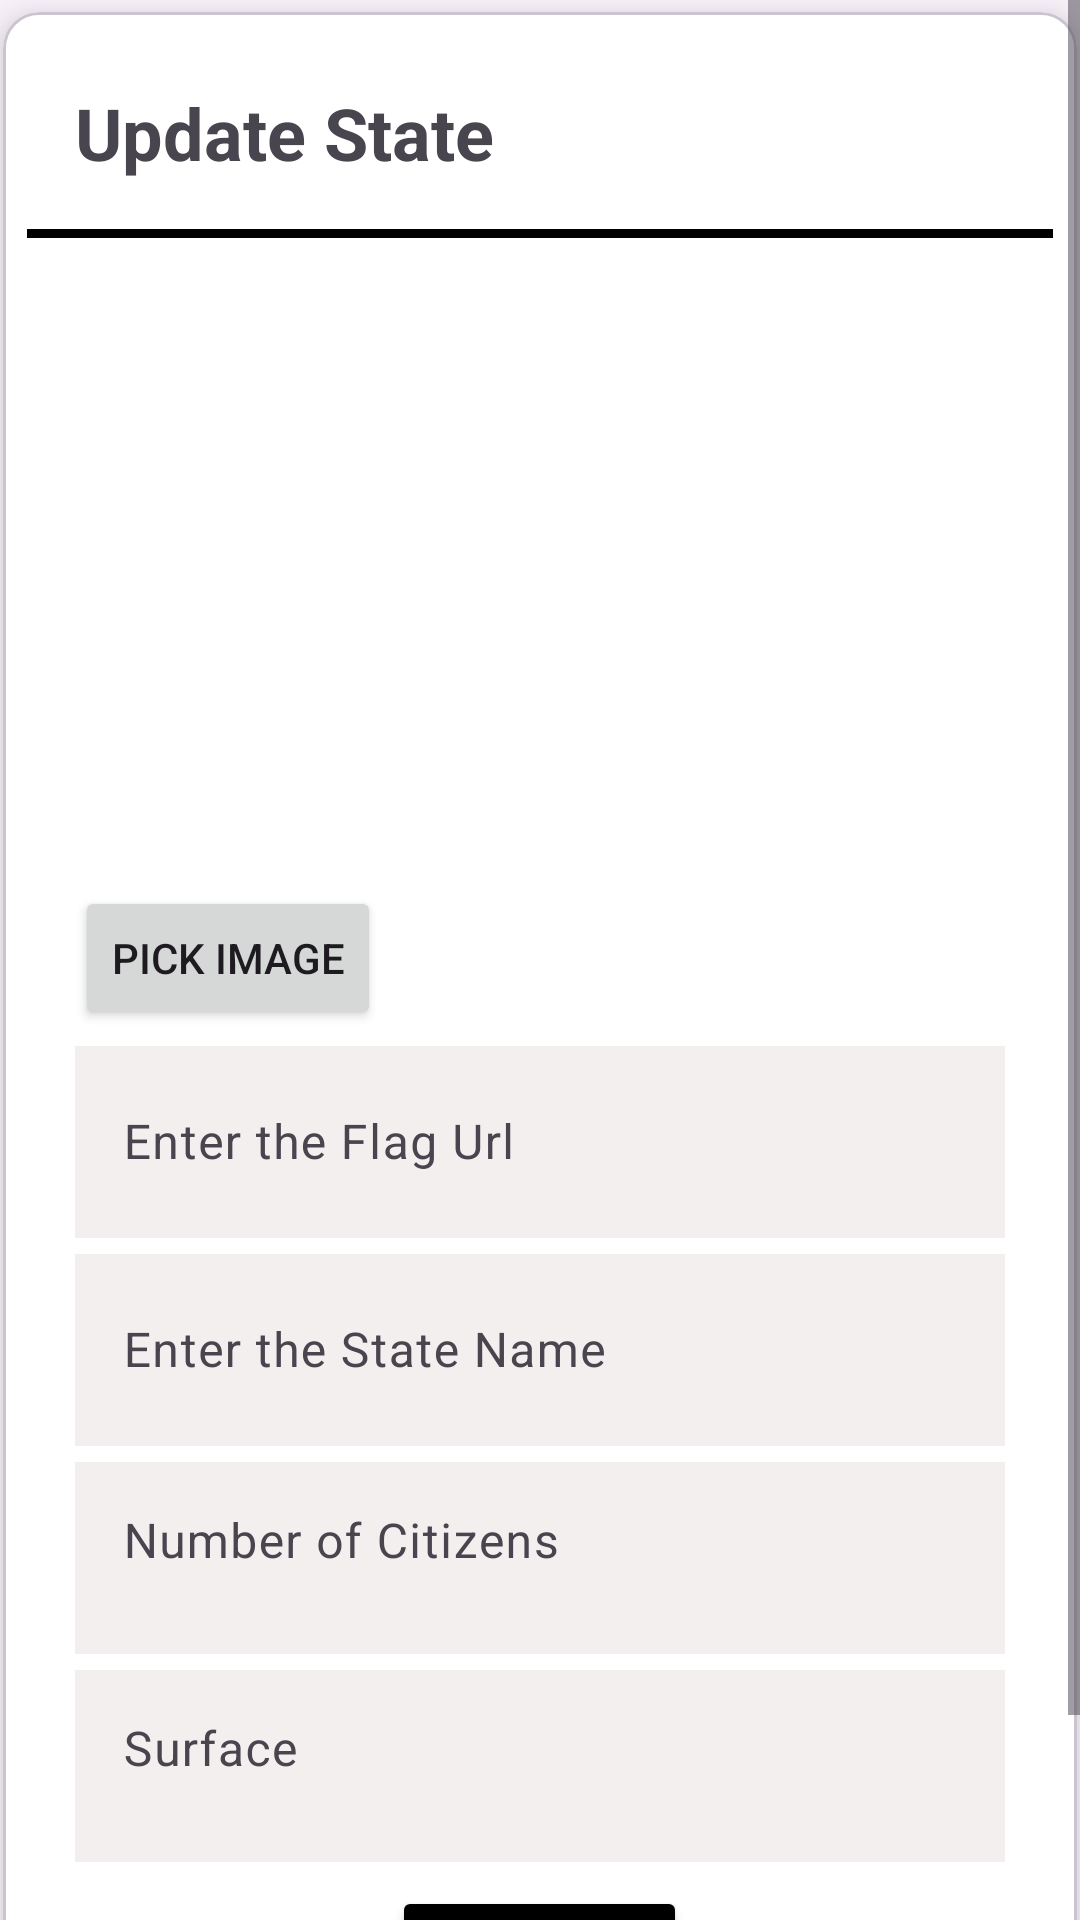

Write the Android layout XML for this screen, with the resource values it uses.
<!-- AndroidManifest.xml: application theme Theme.StateFinal -->
<!-- res/layout/update_task_dialog.xml -->
<?xml version="1.0" encoding="utf-8"?>
<ScrollView xmlns:android="http://schemas.android.com/apk/res/android"
    xmlns:app="http://schemas.android.com/apk/res-auto"
    android:layout_width="match_parent"
    android:layout_height="match_parent"



    >

    <com.google.android.material.card.MaterialCardView
        android:layout_width="match_parent"
        android:layout_height="match_parent"
        android:layout_marginHorizontal="1dp"
        android:layout_marginVertical="4dp"
        app:cardBackgroundColor="@color/white"
        app:cardElevation="10dp"
        >



        <RelativeLayout
            android:layout_width="wrap_content"
            android:layout_height="wrap_content"
            android:layout_margin="8dp">

            <TextView
                android:id="@+id/titleTaskTxt"
                android:layout_width="wrap_content"
                android:layout_height="wrap_content"
                android:layout_marginStart="16dp"
                android:layout_marginTop="16dp"
                android:layout_marginEnd="16dp"
                android:layout_marginBottom="16dp"
                android:text="Update State"
                android:textSize="24sp"
                android:textStyle="bold">

            </TextView>


            <ImageView
                android:id="@+id/updatecloseImg"
                android:layout_width="35dp"
                android:layout_height="35dp"
                android:layout_alignParentEnd="true"
                android:layout_marginStart="8dp"
                android:layout_marginTop="8dp"
                android:layout_marginEnd="8dp"
                android:layout_marginBottom="8dp"
                android:src="@drawable/close" />


            <View
                android:layout_width="match_parent"
                android:layout_height="3dp"
                android:layout_below="@id/titleTaskTxt"
                android:background="@color/black"
                android:id="@+id/viewHLine"

                />

            <LinearLayout
                android:layout_width="match_parent"
                android:layout_height="wrap_content"
                android:layout_below="@id/viewHLine"
                android:layout_margin="16dp"
                android:orientation="vertical"
                android:layout_marginVertical="8dp"
                android:layout_marginHorizontal="16dp"
                android:layout_centerHorizontal="true"
                >

                <ImageView
                    android:id="@+id/upselectedImageView"
                    android:layout_width="200dp"
                    android:layout_height="200dp"
                    android:layout_gravity="center"
                    android:src="@drawable/ic_launcher_background"
                    android:visibility="visible" />

                <Button
                    android:id="@+id/updatepickImageButton"
                    android:layout_width="wrap_content"
                    android:layout_height="wrap_content"
                    android:text="Pick Image" />


                <com.google.android.material.textfield.TextInputLayout
                    android:layout_width="match_parent"
                    android:layout_height="wrap_content"
                    android:hint="Enter the Flag Url"
                    android:id="@+id/updateflagUrlL"
                    >
                    <com.google.android.material.textfield.TextInputEditText
                        android:layout_width="match_parent"
                        android:layout_height="?actionBarSize"
                        android:id="@+id/updateflagUrl"
                        android:inputType="text"
                        android:background="#F4EFEF"
                        />
                </com.google.android.material.textfield.TextInputLayout>


                <com.google.android.material.textfield.TextInputLayout
                    android:layout_width="match_parent"
                    android:layout_height="wrap_content"
                    android:hint="Enter the State Name"
                    android:id="@+id/updatetaskTtileL"
                    >
                    <com.google.android.material.textfield.TextInputEditText
                        android:layout_width="match_parent"
                        android:layout_height="?actionBarSize"
                        android:id="@+id/updateTaskTitle"
                        android:inputType="text"
                        android:background="#F4EFEF"
                        />
                </com.google.android.material.textfield.TextInputLayout>

                <com.google.android.material.textfield.TextInputLayout
                    android:layout_width="match_parent"
                    android:layout_height="wrap_content"
                    android:hint="Number of Citizens"
                    android:id="@+id/updatetaskDescL"

                    >
                    <com.google.android.material.textfield.TextInputEditText
                        android:layout_width="match_parent"
                        android:layout_height="?actionBarSize"
                        android:id="@+id/updateTaskDesc"
                        android:inputType="textMultiLine"
                        android:background="#F4EFEF"
                        android:gravity="top|start"
                        android:lines="3"
                        android:maxLines="3"

                        />
                </com.google.android.material.textfield.TextInputLayout>


                <com.google.android.material.textfield.TextInputLayout
                    android:layout_width="match_parent"
                    android:layout_height="wrap_content"
                    android:hint="Surface"
                    android:id="@+id/updateSurfaceL"

                    >
                    <com.google.android.material.textfield.TextInputEditText
                        android:layout_width="match_parent"
                        android:layout_height="?actionBarSize"
                        android:id="@+id/updateSurface"
                        android:inputType="textMultiLine"
                        android:background="#F4EFEF"
                        android:gravity="top|start"
                        android:lines="3"
                        android:maxLines="3"

                        />
                </com.google.android.material.textfield.TextInputLayout>




                <Button
                    android:id="@+id/updateBtn"
                    android:layout_width="wrap_content"
                    android:layout_height="?actionBarSize"
                    android:layout_gravity="center"
                    android:backgroundTint="@color/black"
                    android:text="Update"
                    android:textSize="20sp"
                    android:layout_marginTop="8dp"


                    />


            </LinearLayout>



        </RelativeLayout>

    </com.google.android.material.card.MaterialCardView>





</ScrollView>
<!-- resources referenced by this layout -->
<resources>
  <style name="Theme.StateFinal" parent="Base.Theme.StateFinal" />
  <style name="Base.Theme.StateFinal" parent="Theme.Material3.DayNight.NoActionBar">
          
          
      </style>
  <!-- not gathered from this repository: default colours our renderer supplied (Android Studio template values) -->
  <color name="black">#FF000000</color>
  <color name="white">#FFFFFFFF</color>
</resources>
